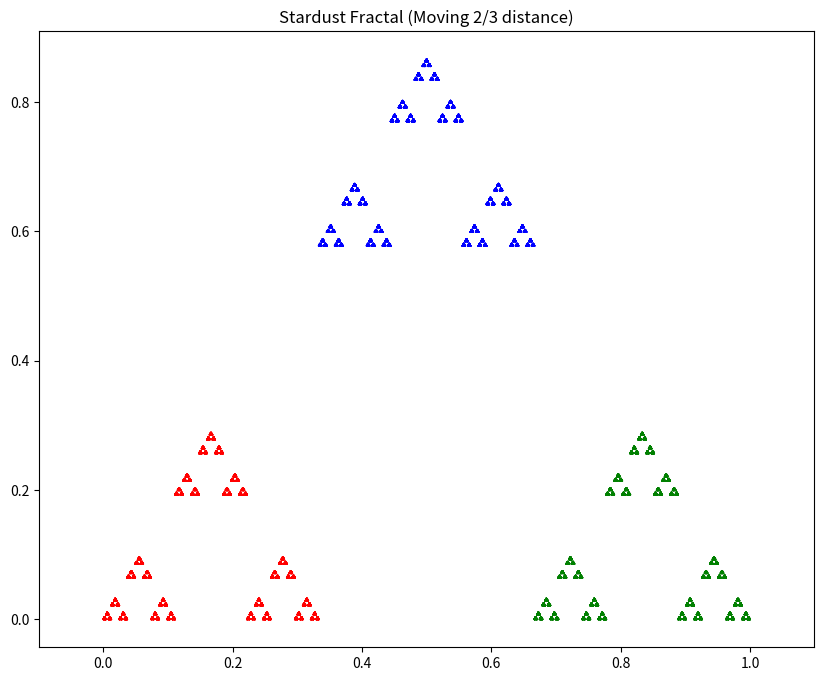

Recreate this plot in Python.
import matplotlib.pyplot as plt
import random

def draw_stardust_fractal(iterations=50000):
    # 1. 定義三角形頂點 (維持一樣)
    vertices = [
        (0, 0),      # A: 紅
        (1, 0),      # B: 綠
        (0.5, 0.866) # C: 藍
    ]
    colors_map = ['red', 'green', 'blue']

    # 2. 初始化
    px, py = 0.5, 0.5
    x_points = []
    y_points = []
    point_colors = []

    print(f"正在生成星塵碎形，共 {iterations} 個點...")

    # 3. 渾沌遊戲迴圈
    for i in range(iterations):
        vertex_idx = random.randint(0, 2)
        vx, vy = vertices[vertex_idx]

        # --- 關鍵修改 ---
        # 為了讓圖形炸開，我們要移動得離頂點「更近」
        # 移動距離 = 總距離的 2/3 (約 0.666)
        # 這樣每個新的子圖形只會保留原本的 1/3 大小，彼此就會分開
        
        ratio = 2/3  # 移動比例
        
        # 公式：新點 = 舊點 + (向量差 * 比例)
        px = px + (vx - px) * ratio
        py = py + (vy - py) * ratio

        # 另一種等價寫法 (權重寫法):
        # px = (px + 2 * vx) / 3
        # py = (py + 2 * vy) / 3

        if i > 20:
            x_points.append(px)
            y_points.append(py)
            point_colors.append(colors_map[vertex_idx])

    # 4. 繪圖
    plt.figure(figsize=(10, 8), dpi=100)
    
    # s=0.1 讓點更細，星塵效果更細緻
    plt.scatter(x_points, y_points, c=point_colors, s=0.1)
    
    plt.title("Stardust Fractal (Moving 2/3 distance)")
    plt.axis('equal') # 保持比例，避免變形
    plt.axis('on')   # 關閉座標軸看起來更有藝術感
    plt.show()

if __name__ == "__main__":
    draw_stardust_fractal(60000)